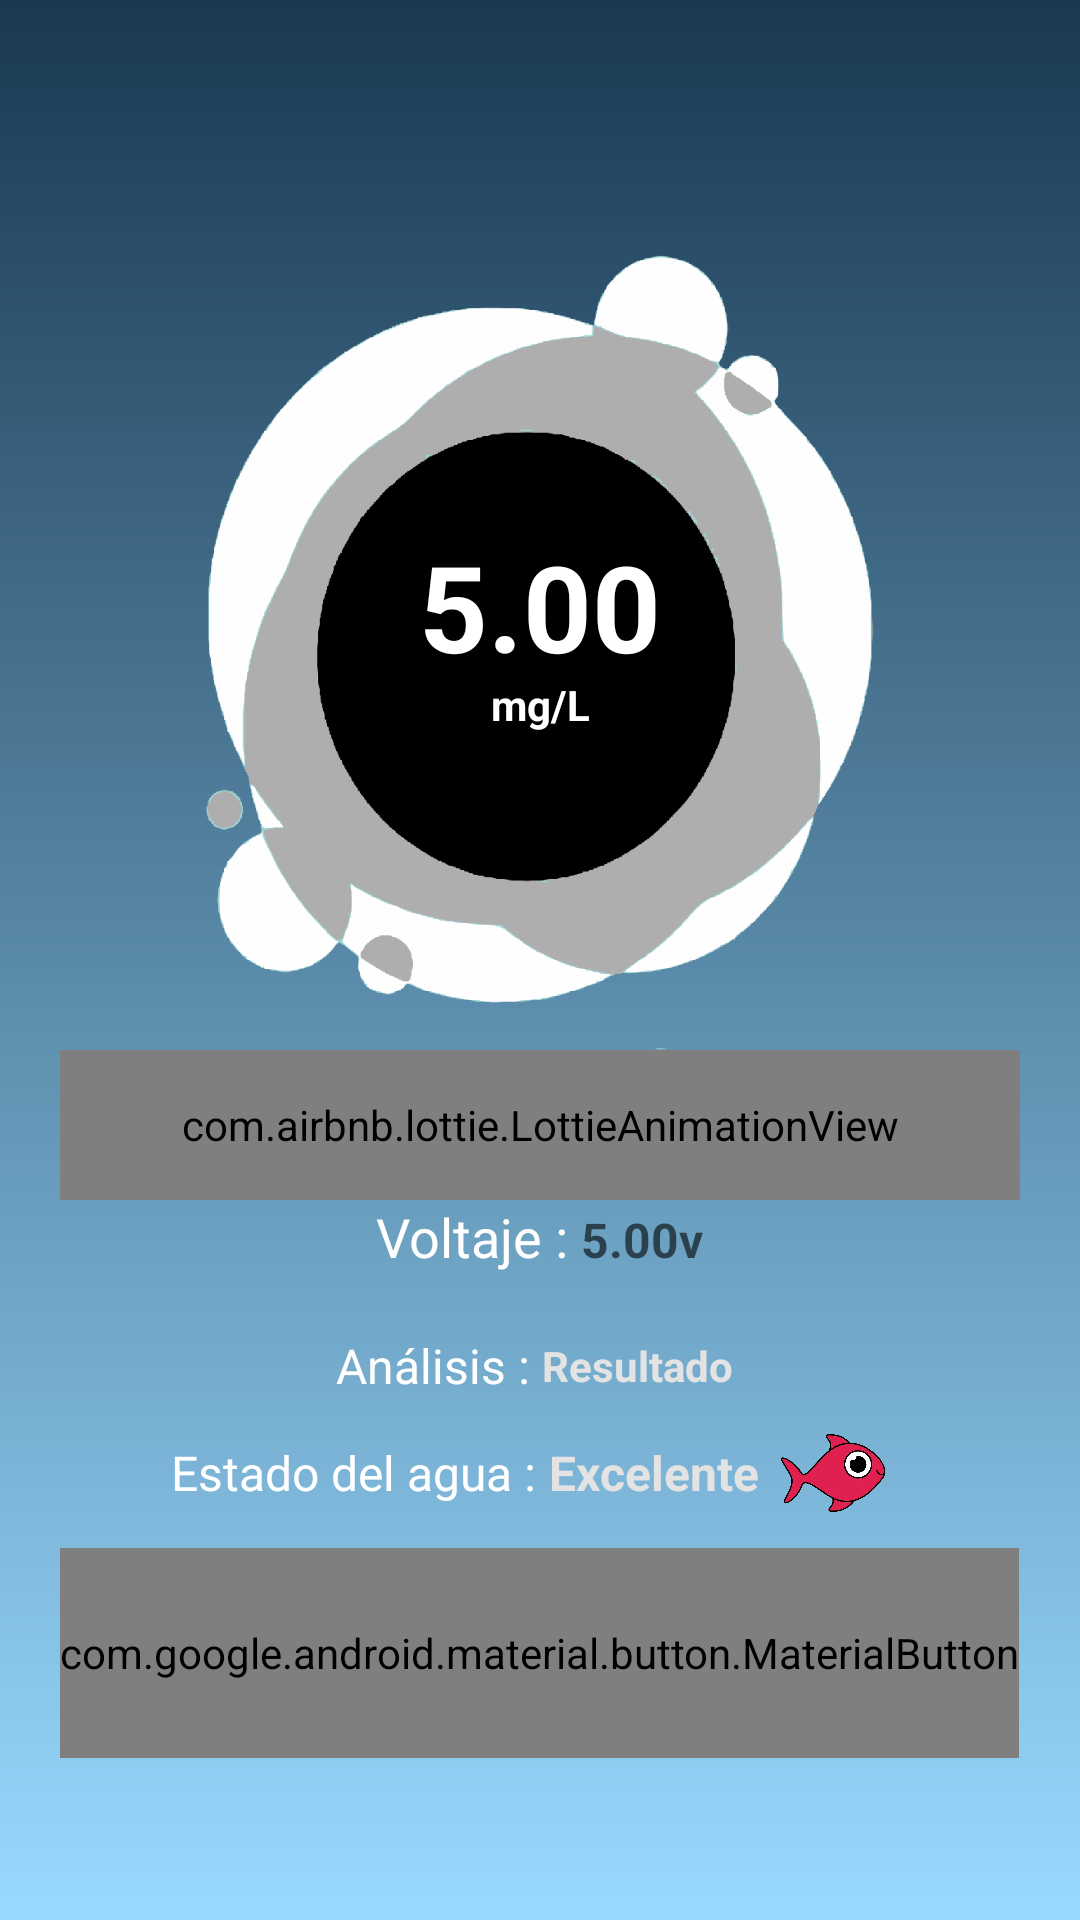

Layout XML and referenced resources for this Android screen:
<!-- AndroidManifest.xml: application theme AppTheme -->
<!-- res/layout/activity_get_data_oxy.xml -->
<?xml version="1.0" encoding="utf-8"?>
<androidx.constraintlayout.widget.ConstraintLayout xmlns:android="http://schemas.android.com/apk/res/android"
    xmlns:app="http://schemas.android.com/apk/res-auto"
    xmlns:tools="http://schemas.android.com/tools"
    android:layout_width="match_parent"
    android:layout_height="match_parent"
    android:background="@drawable/colorgradient"
    tools:context=".GetData.getDataOxy">

    <LinearLayout
        android:id="@+id/linearLayout6"
        android:layout_width="match_parent"
        android:layout_height="wrap_content"
        android:gravity="right"
        android:orientation="vertical"
        android:padding="20dp"
        app:layout_constraintEnd_toEndOf="parent"
        app:layout_constraintStart_toStartOf="parent"
        app:layout_constraintTop_toTopOf="parent"
        tools:ignore="MissingConstraints">

        <ImageView
            android:layout_width="50dp"
            android:layout_height="50dp"
            android:id="@+id/icono_nube"
            android:src="@drawable/nubedia">

        </ImageView>

        <LinearLayout
            android:layout_width="match_parent"
            android:layout_height="wrap_content"
            android:gravity="center"
            android:orientation="vertical">

            <RelativeLayout
                android:layout_width="310dp"
                android:layout_gravity="center"
                android:layout_height="280dp">

                <ImageView
                    android:layout_width="match_parent"
                    android:layout_height="match_parent"
                    android:src="@drawable/circleoxy" />

                <LinearLayout
                    android:layout_width="match_parent"
                    android:gravity="center"
                    android:orientation="vertical"
                    android:layout_height="match_parent">

                    <TextView
                        android:layout_width="match_parent"
                        android:text="5.00"
                        android:textColor="#fff"
                        android:id="@+id/txtData"
                        android:textStyle="bold"
                        android:textSize="40dp"
                        android:gravity="center"
                        android:layout_height="50dp"/>

                    <TextView
                        android:layout_width="match_parent"
                        android:layout_height="wrap_content"
                        android:gravity="center"
                        android:text="mg/L"
                        android:textStyle="bold"
                        android:textColor="#fff" />

                </LinearLayout>

            </RelativeLayout>

            <com.airbnb.lottie.LottieAnimationView
                android:layout_width="match_parent"
                app:lottie_autoPlay="true"
                app:lottie_fileName="ripple.json"
                app:lottie_imageAssetsFolder="assets"
                app:lottie_loop="true"
                android:layout_height="50dp"/>

            <LinearLayout
                android:layout_width="wrap_content"
                android:layout_height="wrap_content"
                android:orientation="horizontal"
                >

                <TextView
                    android:layout_width="match_parent"
                    android:layout_height="wrap_content"
                    android:text="Voltaje : "
                    android:textColor="#fff"
                    android:textSize="18dp" />

                <TextView
                    android:layout_width="match_parent"
                    android:layout_height="wrap_content"
                    android:hint="5.00v"
                    android:id="@+id/txtoxyvoltage"
                    android:textColor="#fff"
                    android:textSize="16dp"
                    android:textStyle="bold" />

            </LinearLayout>

        </LinearLayout>

    </LinearLayout>

    <LinearLayout
        android:layout_width="match_parent"
        android:layout_height="wrap_content"
        android:gravity="center"
        android:orientation="vertical"
        app:layout_constraintEnd_toEndOf="parent"
        app:layout_constraintStart_toStartOf="parent"
        app:layout_constraintTop_toBottomOf="@+id/linearLayout6"
        tools:ignore="MissingConstraints">

        <LinearLayout
            android:layout_width="match_parent"
            android:gravity="center"
            android:orientation="horizontal"
            android:layout_height="wrap_content">


        <TextView
            android:layout_width="wrap_content"
            android:text="Análisis : "
            android:textSize="16dp"
            android:textColor="#fff"
            android:layout_height="wrap_content"/>

            <TextView
                android:layout_width="wrap_content"
                android:hint="Resultado "
                android:textSize="14dp"
                android:textColor="#fff"
                android:id="@+id/txtestadoxy"
                android:textStyle="bold"
                android:textColorHint="#e3e3e3"
                android:layout_height="wrap_content"/>

        </LinearLayout>


        <LinearLayout
            android:id="@+id/linearestado"
            android:layout_width="match_parent"
            android:layout_height="wrap_content"
            android:gravity="center"
            android:orientation="horizontal"
            app:layout_constraintTop_toBottomOf="@+id/linearturb"
            tools:ignore="MissingConstraints">

            <TextView
                android:layout_width="wrap_content"
                android:layout_height="wrap_content"
                android:text="Estado del agua : "
                android:textColor="#fff"
                android:textSize="16dp">

            </TextView>

            <TextView
                android:layout_width="wrap_content"
                android:layout_height="wrap_content"
                android:text="">

            </TextView>

            <TextView
                android:layout_width="wrap_content"
                android:layout_height="wrap_content"
                android:hint="Excelente"
                android:id="@+id/estado"
                android:gravity="center"
                android:textStyle="bold"
                android:layout_gravity="center"
                android:textColorHint="#e3e3e3"
                android:textColor="#eb3471"
                android:textSize="16dp">

            </TextView>

            <RelativeLayout
                android:layout_width="wrap_content"
                android:layout_height="wrap_content">

                <ImageView
                    android:layout_width="50dp"
                    android:id="@+id/pezbien"
                    android:layout_height="50dp"
                    android:src="@drawable/pezbien" />

                <ImageView
                    android:layout_width="50dp"
                    android:layout_height="50dp"
                    android:id="@+id/pezmal"
                    android:src="@drawable/pezmal"
                    android:visibility="invisible" />
            </RelativeLayout>

        </LinearLayout>

        <com.google.android.material.button.MaterialButton
            android:layout_width="wrap_content"
            android:text="Ver información referencial"
            android:layout_height="70dp"/>

    </LinearLayout>

    <TextView
        android:id="@+id/txtReciveSerie"
        android:layout_width="match_parent"
        android:layout_height="match_parent"
        android:gravity="center"
        android:textSize="20dp"
        android:visibility="invisible"
        tools:ignore="MissingConstraints" />

    <TextView
        android:layout_width="wrap_content"
        android:id="@+id/lat"
        android:visibility="invisible"
        android:layout_height="wrap_content"
        tools:ignore="MissingConstraints" />
    <TextView
        android:layout_width="wrap_content"
        android:id="@+id/lon"
        android:visibility="invisible"
        android:layout_height="wrap_content"
        tools:ignore="MissingConstraints" />

</androidx.constraintlayout.widget.ConstraintLayout>
<!-- resources referenced by this layout -->
<resources>
  <!-- drawable circleoxy: png bitmap (drawable-v24, 48735 bytes) -->
  <!-- drawable colorgradient (drawable) -->
  <shape xmlns:android="http://schemas.android.com/apk/res/android" android:shape="rectangle" >
      <gradient
          android:type="linear"
          android:startColor="#FF99DAFF"
          android:endColor="#FF1a3952"
          android:angle="90"/>
      <shape android:shape="rectangle" >
  
          <gradient
              android:type="radial"
              android:centerX="50%"
              android:centerY="50%"
              android:startColor="#FF99DAFF"
              android:endColor="#FF1a3952"
              android:gradientRadius="100"/>
      </shape>
  
  </shape>
  <!-- drawable pezbien: png bitmap (drawable-v24, 55614 bytes) -->
  <!-- drawable pezmal: png bitmap (drawable-v24, 36175 bytes) -->
  <style name="AppTheme" parent="Theme.AppCompat.Light.NoActionBar">
          
          <item name="colorPrimary">#335e80</item>
          <item name="colorPrimaryDark">#193952</item>
          <item name="colorAccent">#193952</item>
      </style>
</resources>
